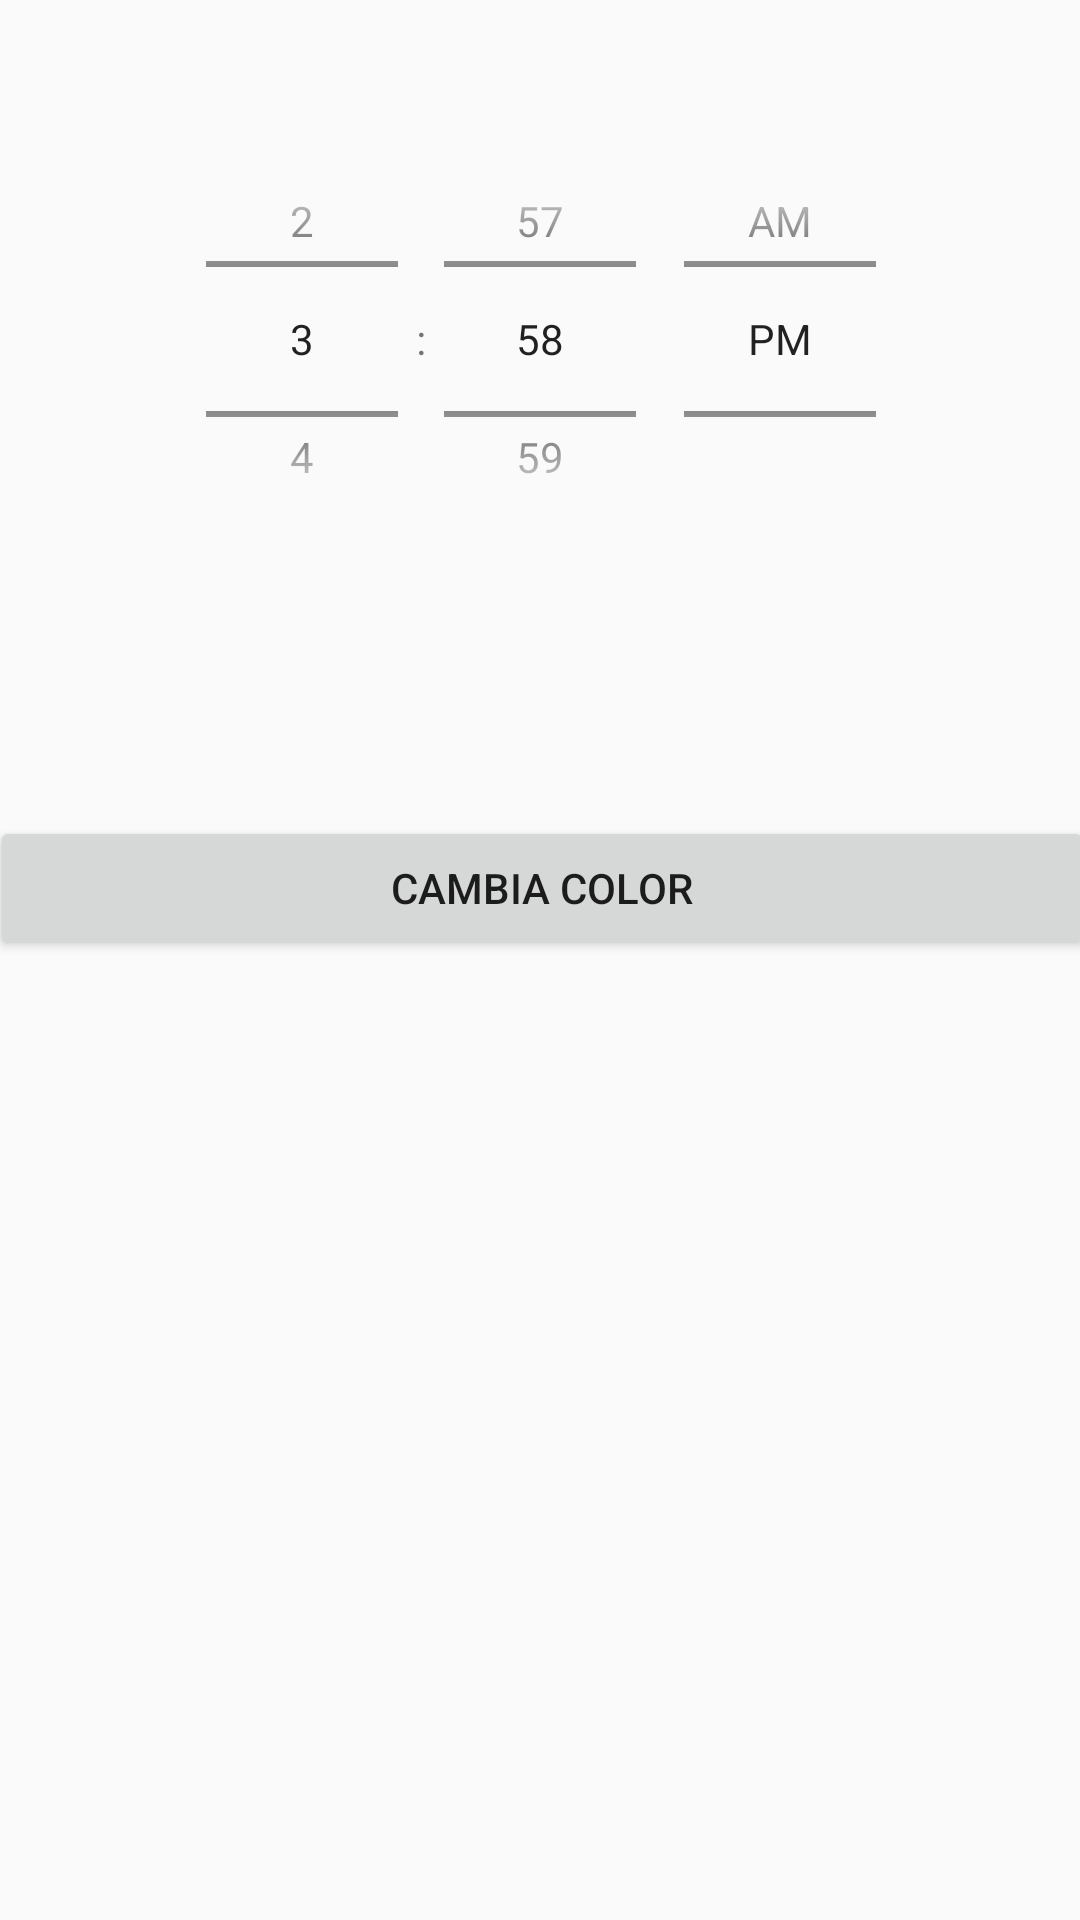

The Android layout XML behind this screen, and the referenced resources:
<!-- AndroidManifest.xml: application theme AppTheme -->
<!-- res/layout/activity_time_picker.xml -->
<?xml version="1.0" encoding="utf-8"?>
<android.support.constraint.ConstraintLayout xmlns:android="http://schemas.android.com/apk/res/android"
    xmlns:app="http://schemas.android.com/apk/res-auto"
    xmlns:tools="http://schemas.android.com/tools"
    android:layout_width="match_parent"
    android:layout_height="match_parent"
    tools:context="com.example.dk.controlesandroid.timePicker">

    <TimePicker
        android:id="@+id/txtTime"
        android:layout_width="368dp"
        android:layout_height="150dp"
        android:layout_marginLeft="8dp"
        android:layout_marginRight="8dp"
        android:layout_marginTop="38dp"
        android:timePickerMode="spinner"
        app:layout_constraintLeft_toLeftOf="parent"
        app:layout_constraintRight_toRightOf="parent"
        app:layout_constraintTop_toTopOf="parent" />




    <Button
        android:id="@+id/btnHora"
        android:layout_width="368dp"
        android:layout_height="wrap_content"
        android:layout_marginBottom="8dp"
        android:layout_marginLeft="8dp"
        android:layout_marginRight="8dp"
        android:layout_marginTop="8dp"
        android:text="CAMBIA COLOR"
        app:layout_constraintBottom_toBottomOf="parent"
        app:layout_constraintHorizontal_bias="0.497"
        app:layout_constraintLeft_toLeftOf="parent"
        app:layout_constraintRight_toRightOf="parent"
        app:layout_constraintTop_toBottomOf="@+id/txtTime"
        app:layout_constraintVertical_bias="0.196" />
</android.support.constraint.ConstraintLayout>
<!-- resources referenced by this layout -->
<resources>
  <style name="AppTheme" parent="Theme.AppCompat.Light.NoActionBar">
          
          <item name="colorPrimary">@color/colorPrimary</item>
          <item name="colorPrimaryDark">@color/colorPrimaryDark</item>
          <item name="colorAccent">@color/colorAccent</item>
  </style>
  <color name="colorPrimary">#90C9D7</color>
  <color name="colorPrimaryDark">#90C9D7</color>
  <color name="colorAccent">#90C9D7</color>
</resources>
